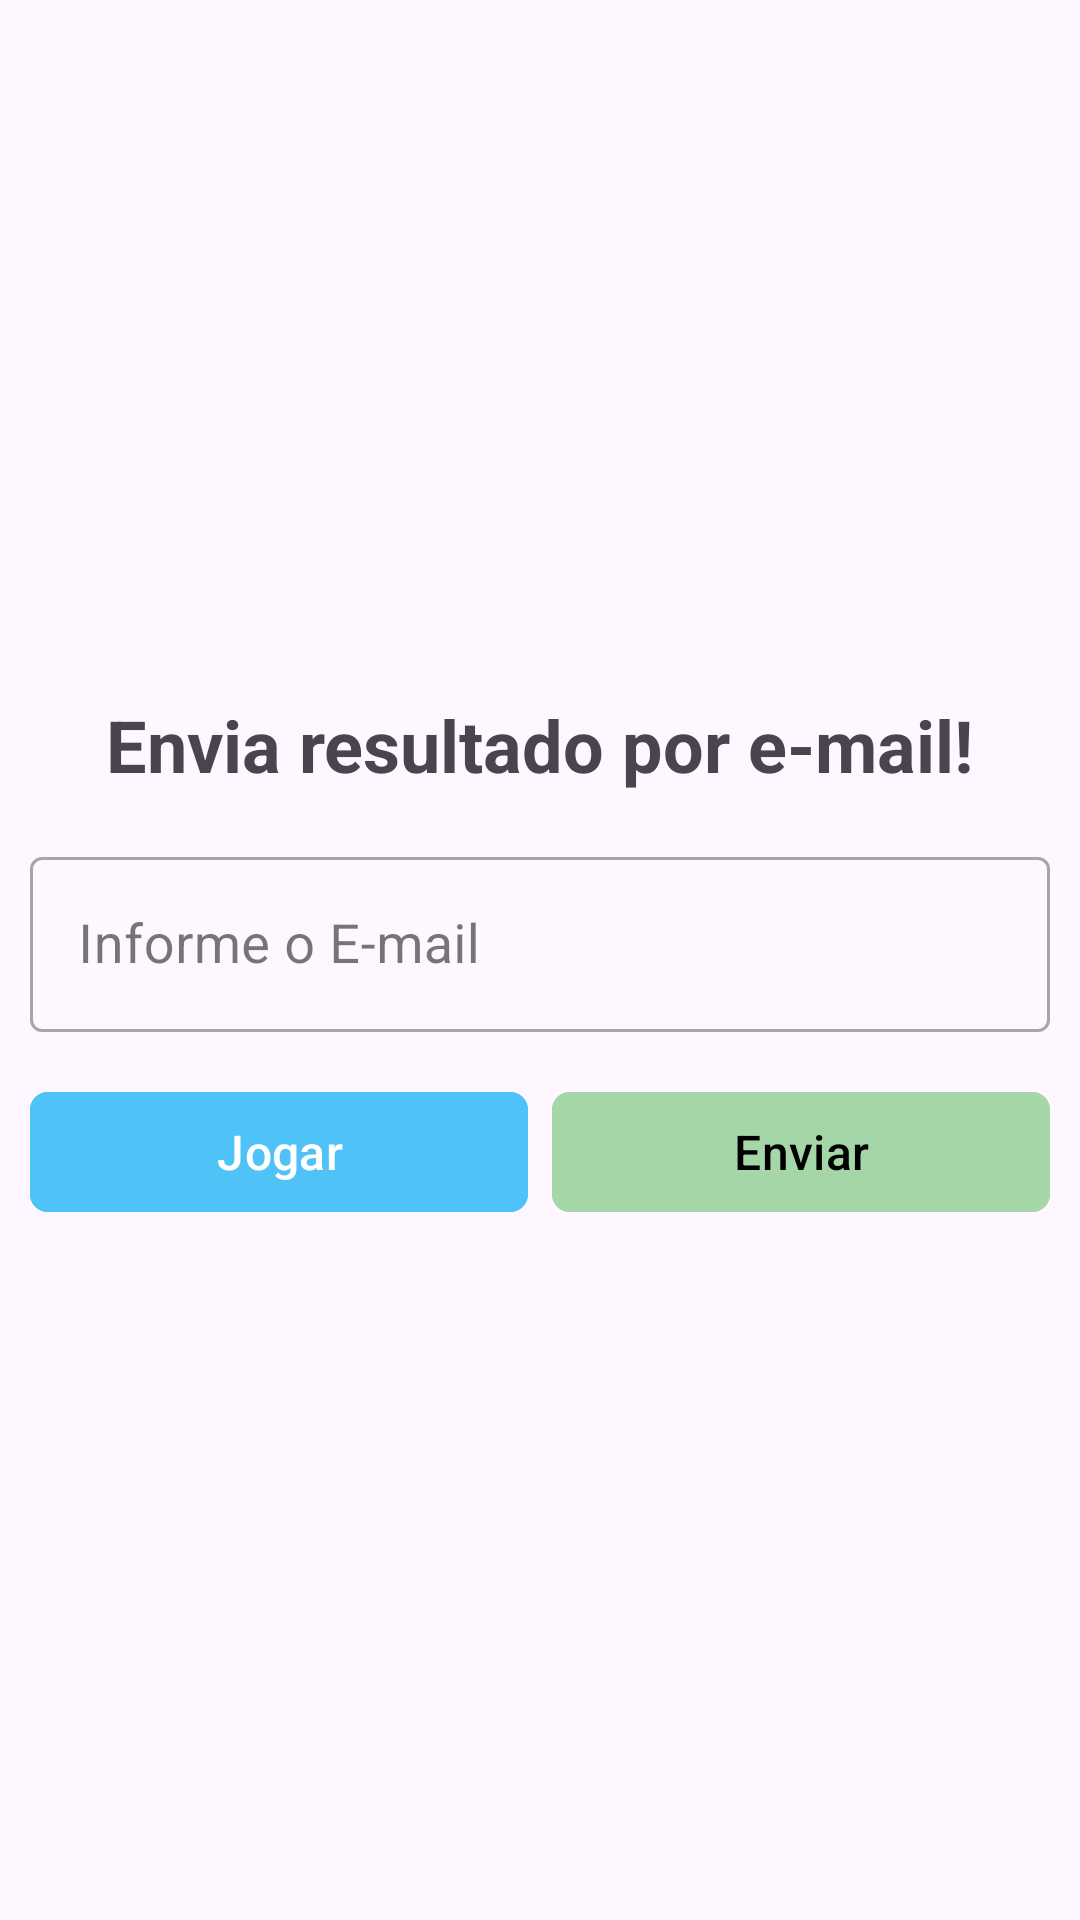

The Android layout XML behind this screen, and the referenced resources:
<!-- AndroidManifest.xml: application theme Theme.Renato_PedraPapelTesoura -->
<!-- res/layout/fragment_envia_email.xml -->
<?xml version="1.0" encoding="utf-8"?>
<androidx.constraintlayout.widget.ConstraintLayout xmlns:android="http://schemas.android.com/apk/res/android"
    xmlns:app="http://schemas.android.com/apk/res-auto"
    xmlns:tools="http://schemas.android.com/tools"
    android:layout_width="match_parent"
    android:layout_height="match_parent"

    android:fitsSystemWindows="true"
    tools:context=".ui.email.EnviaEmailFragment">

    <TextView
        android:id="@+id/textView"
        android:layout_width="wrap_content"
        android:layout_height="wrap_content"
        android:text="Envia resultado por e-mail!"
        android:textSize="24sp"
        android:textStyle="bold"
        app:layout_constraintBottom_toTopOf="@id/input_layout_email"
        app:layout_constraintEnd_toEndOf="parent"
        app:layout_constraintStart_toStartOf="parent"
        app:layout_constraintTop_toTopOf="parent"
        app:layout_constraintVertical_chainStyle="packed"
         />

    <com.google.android.material.textfield.TextInputLayout
        android:id="@+id/input_layout_email"
        style="@style/Widget.MaterialComponents.TextInputLayout.OutlinedBox"
        android:layout_width="match_parent"
        android:layout_height="wrap_content"
        android:layout_marginHorizontal="10dp"
        android:layout_marginTop="16dp"
        android:hint="Informe o E-mail"
        app:layout_constraintBottom_toTopOf="@id/layout_button"
        app:layout_constraintEnd_toEndOf="parent"
        app:layout_constraintStart_toStartOf="parent"
        app:layout_constraintTop_toBottomOf="@id/textView">

        <com.google.android.material.textfield.TextInputEditText
            android:id="@+id/edit_email"
            android:layout_width="match_parent"
            android:layout_height="wrap_content"
            android:inputType="textEmailAddress"
            android:textSize="18sp" />

    </com.google.android.material.textfield.TextInputLayout>

    <LinearLayout
        android:id="@+id/layout_button"
        android:layout_width="match_parent"
        android:layout_height="wrap_content"
        android:layout_marginHorizontal="10dp"
        android:layout_marginTop="16dp"
        android:orientation="horizontal"
        app:layout_constraintBottom_toBottomOf="parent"
        app:layout_constraintEnd_toEndOf="parent"
        app:layout_constraintStart_toStartOf="parent"
        app:layout_constraintTop_toBottomOf="@id/input_layout_email"
        >

        <com.google.android.material.button.MaterialButton
            android:id="@+id/button_cancelar"
            android:layout_width="match_parent"
            android:layout_height="wrap_content"
            android:layout_marginEnd="4dp"
            android:layout_weight="1"
            android:backgroundTint="@color/azul_escuro"
            android:elevation="8dp"
            android:text="@string/jogar"
            android:textColor="@color/texto_branco"
            android:textSize="16sp"
            app:cornerRadius="6dp" />

        <com.google.android.material.button.MaterialButton
            android:id="@+id/button_enviar"
            android:layout_width="match_parent"
            android:layout_height="wrap_content"
            android:layout_marginStart="4dp"
            android:layout_weight="1"
            android:backgroundTint="@color/verde_claro"
            android:elevation="8dp"
            android:text="Enviar"
            android:textColor="@color/texto_preto"
            android:textSize="16sp"
            app:cornerRadius="6dp" />

    </LinearLayout>

</androidx.constraintlayout.widget.ConstraintLayout>
<!-- resources referenced by this layout -->
<resources>
  <color name="azul_escuro">#4FC3F7</color>
  <color name="texto_branco">#FFFFFF</color>
  <color name="texto_preto">#000000</color>
  <color name="verde_claro">#A5D6A7</color>
  <string name="jogar">Jogar</string>
  <style name="Theme.Renato_PedraPapelTesoura" parent="Base.Theme.Renato_PedraPapelTesoura" />
  <style name="Base.Theme.Renato_PedraPapelTesoura" parent="Theme.Material3.DayNight.NoActionBar">
          
          
          <item name="android:statusBarColor">@android:color/black</item>
          <item name="android:windowLightStatusBar">false</item>
      </style>
</resources>
